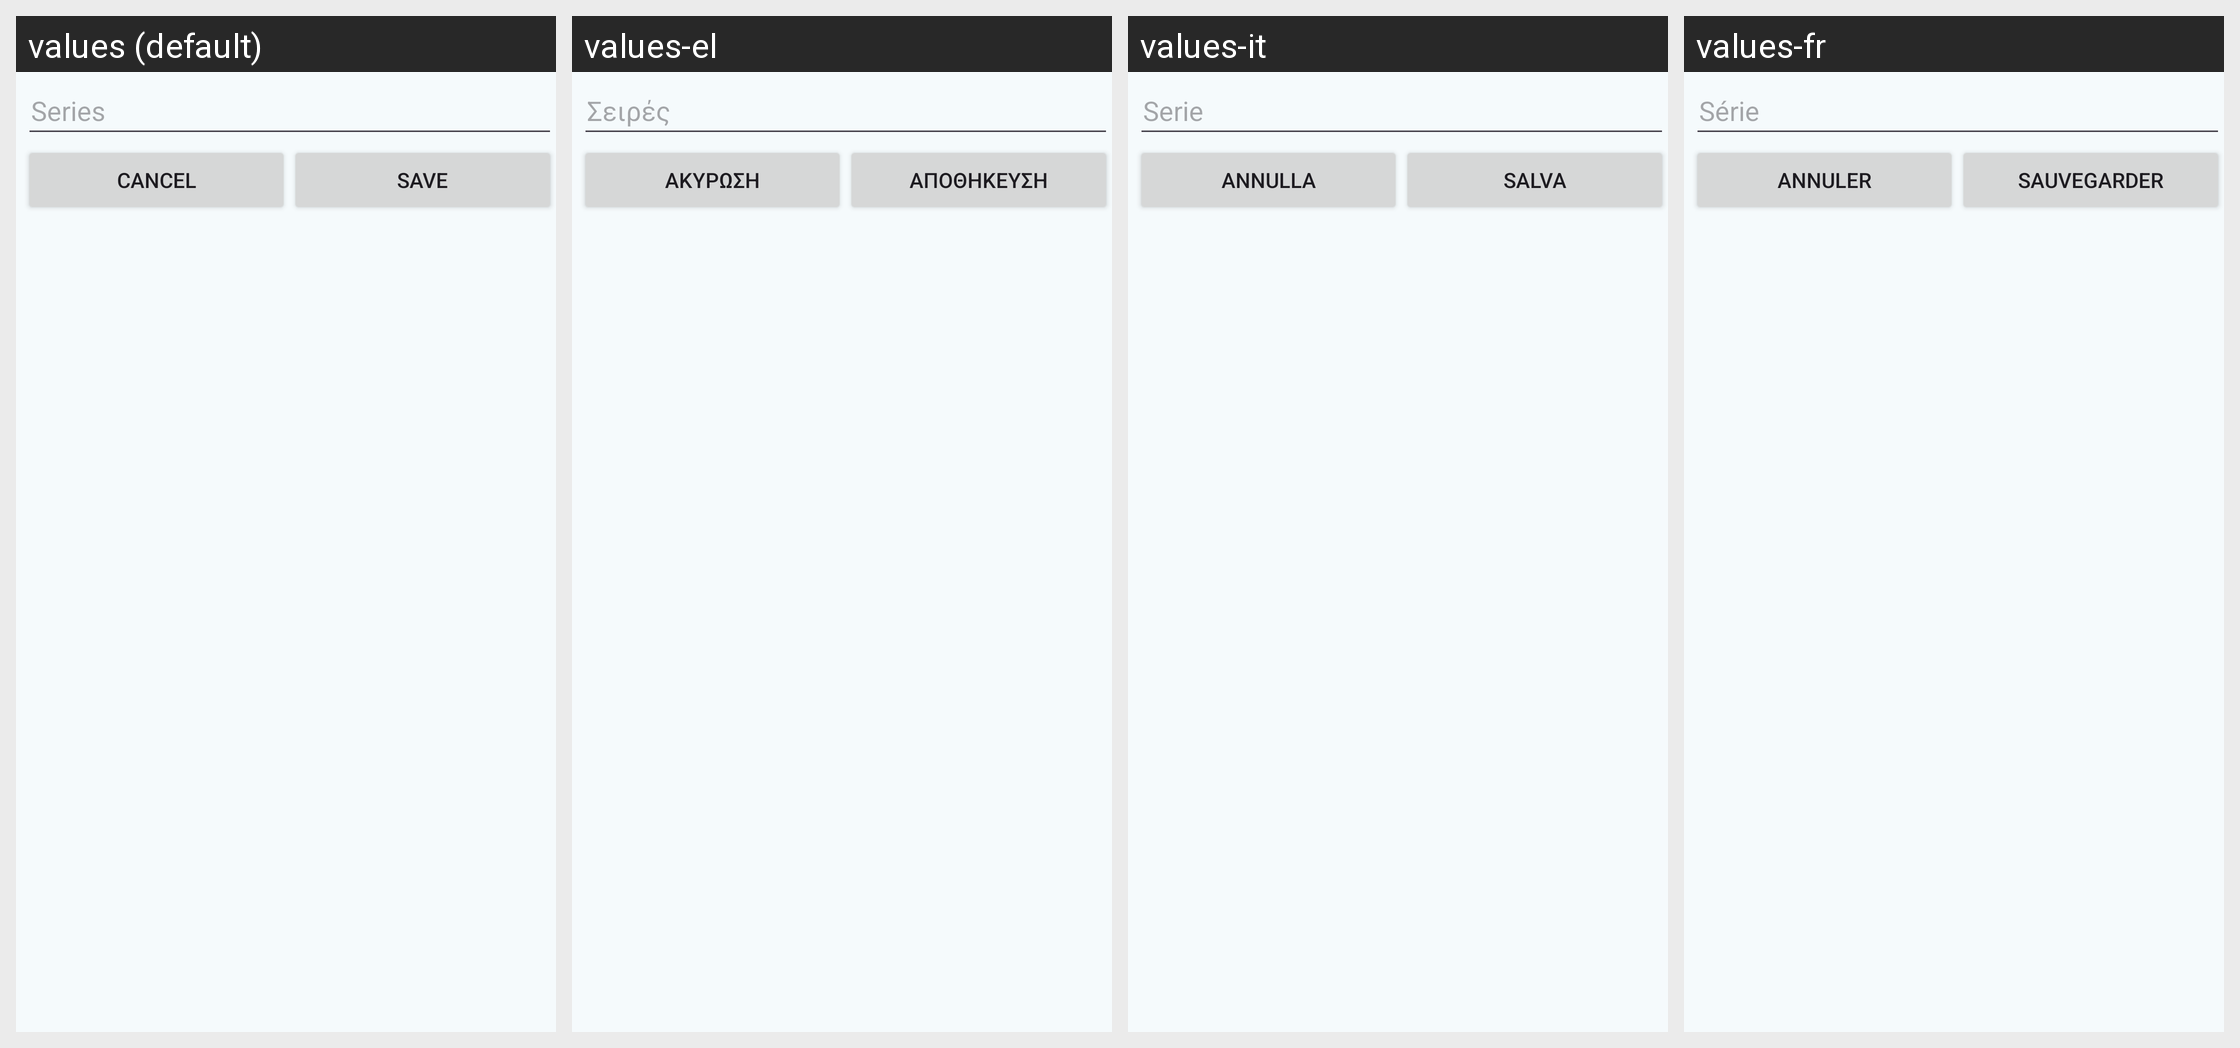

The same Android screen rendered under several of its app's locales, left to right. List the strings drawn on it with the default value and each locale's translation.
Android screen res/layout/edit_series.xml rendered under 4 locales, left to right: values (default), values-el, values-it, values-fr. Device: Nexus 5 (rendered at 1080×1920; each locale shown at half size, 540×960, under a caption strip naming it); theme AppTheme.
Other locales in the repository, not shown: values-cs, values-de, values-es, values-nl, values-pl, values-pt-rBR, values-ru, values-tr.
Strings drawn on this screen, with the default value and each locale's value (text and hints the layout hard-codes, and strings that could not be matched under every locale, appear in the picture but are not listed):

label_series
  values: Series
  values-el: Σειρές
  values-it: Serie
  values-fr: Série

button_cancel
  values: Cancel
  values-el: Ακύρωση
  values-it: Annulla
  values-fr: Annuler

button_save
  values: Save
  values-el: Αποθήκευση
  values-it: Salva
  values-fr: Sauvegarder
